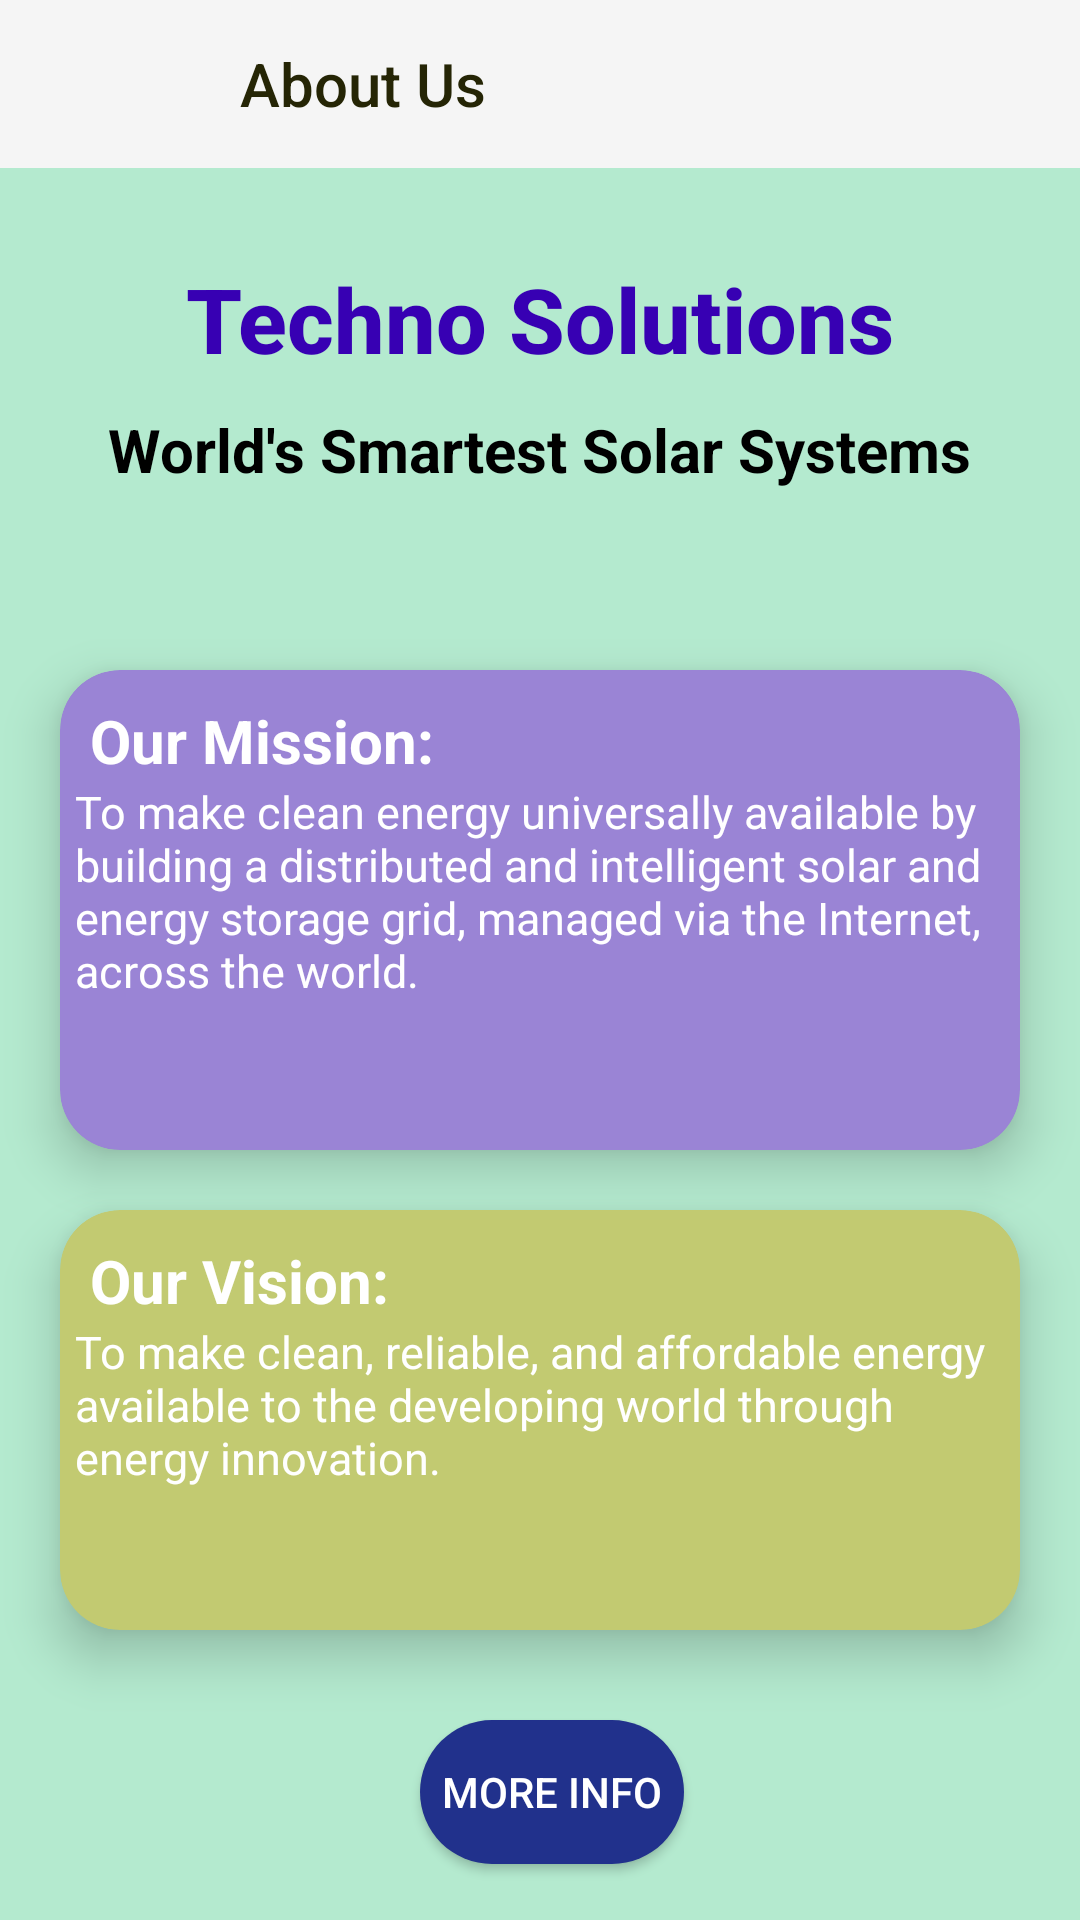

This screen was rendered from an Android layout file. Write that file and the resources it references.
<!-- AndroidManifest.xml: application theme Theme.AppCompat.DayNight.NoActionBar -->
<!-- res/layout/activity_about_us.xml -->
<?xml version="1.0" encoding="utf-8"?>
<androidx.appcompat.widget.LinearLayoutCompat xmlns:android="http://schemas.android.com/apk/res/android"
    xmlns:app="http://schemas.android.com/apk/res-auto"
    xmlns:tools="http://schemas.android.com/tools"
    android:layout_width="match_parent"
    android:layout_height="match_parent"
    android:orientation="vertical"
    android:background="#B4EACF"
    tools:context="Activities.AboutUs">
    <androidx.appcompat.widget.Toolbar
        android:id="@+id/toolbar_about"
        android:layout_width="match_parent"
        android:layout_height="wrap_content"
        android:background="?attr/colorPrimary"
        android:minHeight="?attr/actionBarSize"
        app:layout_constraintEnd_toEndOf="parent"
        app:layout_constraintHorizontal_bias="0.0"
        app:layout_constraintStart_toStartOf="parent"
        app:layout_constraintTop_toTopOf="parent"
        app:navigationIcon="@drawable/ic_baseline_menu_24"
        app:title="About Us"
        app:titleMarginStart="80dp"
        app:titleTextColor="#252505" />
    <TextView
        style="@style/TextAppearance.AppCompat.Title"
        android:layout_width="match_parent"
        android:layout_height="wrap_content"
        android:layout_marginTop="30dp"
        android:textSize="30sp"
        android:textStyle="bold"
        android:textAlignment="center"
        android:text="Techno Solutions"
        android:textColor="@color/purple_700" />
    <TextView
        android:id="@+id/textView2"
        android:layout_width="wrap_content"
        android:layout_height="wrap_content"
        android:layout_gravity="bottom|center_horizontal"
        android:layout_marginTop="10dp"
        style="@style/TextAppearance.AppCompat.Headline"
        android:text="World's Smartest Solar Systems"
        android:textColor="@color/black"
        android:textSize="20sp"
        android:textStyle="bold"
        app:layout_constraintEnd_toEndOf="parent"
        app:layout_constraintStart_toStartOf="parent"
        app:layout_constraintTop_toBottomOf="@+id/toolbar"/>
    <androidx.cardview.widget.CardView
        android:layout_width="match_parent"
        android:layout_height="160dp"
        android:layout_marginTop="60dp"
        android:layout_marginRight="20dp"
        android:layout_marginLeft="20dp"
        android:layout_gravity="center"
        app:cardBackgroundColor="#9A84D5"
        app:cardCornerRadius="20dp"
        app:cardElevation="10dp"
        tools:layout_editor_absoluteX="20dp">

        <LinearLayout
            android:layout_width="match_parent"
            android:layout_height="match_parent"
            android:orientation="vertical">

            <TextView
                android:layout_width="wrap_content"
                android:layout_height="wrap_content"
                android:layout_marginTop="10dp"
                android:layout_marginLeft="10dp"
                android:text="Our Mission:"
                android:textColor="@color/white"
                android:textSize="20sp"
                android:textStyle="bold"
                />
            <TextView
                android:layout_width="wrap_content"
                android:layout_height="wrap_content"
                android:layout_marginLeft="5dp"
                android:text="To make clean energy universally available by
building a distributed and intelligent solar and
energy storage grid, managed via the Internet,
across the world."
                android:textColor="@color/white"
                android:textSize="15sp"
                />
        </LinearLayout>

    </androidx.cardview.widget.CardView>
    <androidx.cardview.widget.CardView
        android:layout_width="match_parent"
        android:layout_height="140dp"
        android:layout_marginTop="20dp"
        android:layout_marginRight="20dp"
        android:layout_marginLeft="20dp"
        android:layout_gravity="center"
        app:cardBackgroundColor="#C2CA71"
        app:cardCornerRadius="20dp"
        app:cardElevation="10dp"
        tools:layout_editor_absoluteX="20dp">

        <LinearLayout
            android:layout_width="match_parent"
            android:layout_height="match_parent"
            android:orientation="vertical">

            <TextView
                android:layout_width="wrap_content"
                android:layout_height="wrap_content"
                android:layout_marginTop="10dp"
                android:layout_marginLeft="10dp"
                android:text="Our Vision:"
                android:textColor="@color/white"
                android:textSize="20sp"
                android:textStyle="bold"
                />
            <TextView
                android:layout_width="wrap_content"
                android:layout_height="wrap_content"
                android:layout_marginLeft="5dp"
                android:text="To make clean, reliable, and affordable energy
available to the developing world through
energy innovation."
                android:textColor="@color/white"
                android:textSize="15sp"
                />
        </LinearLayout>

    </androidx.cardview.widget.CardView>

    <Button
        android:id="@+id/button_more"
        android:layout_width="wrap_content"
        android:layout_height="wrap_content"
        android:background="@drawable/button_states"
        android:layout_marginLeft="140dp"
        android:layout_marginTop="30dp"
        android:textColor="@color/white"
        android:text="More info" />

</androidx.appcompat.widget.LinearLayoutCompat>
<!-- resources referenced by this layout -->
<resources>
  <!-- drawable button_states (drawable) -->
  <?xml version="1.0" encoding="utf-8"?>
  <shape xmlns:android="http://schemas.android.com/apk/res/android">
      <corners  android:radius="50dp"/>
      <solid android:color="#21318C"></solid>
  </shape>
  <!-- not gathered from this repository: default colours our renderer supplied (Android Studio template values) -->
  <color name="purple_700">#FF3700B3</color>
  <color name="black">#FF000000</color>
  <color name="white">#FFFFFFFF</color>
</resources>
